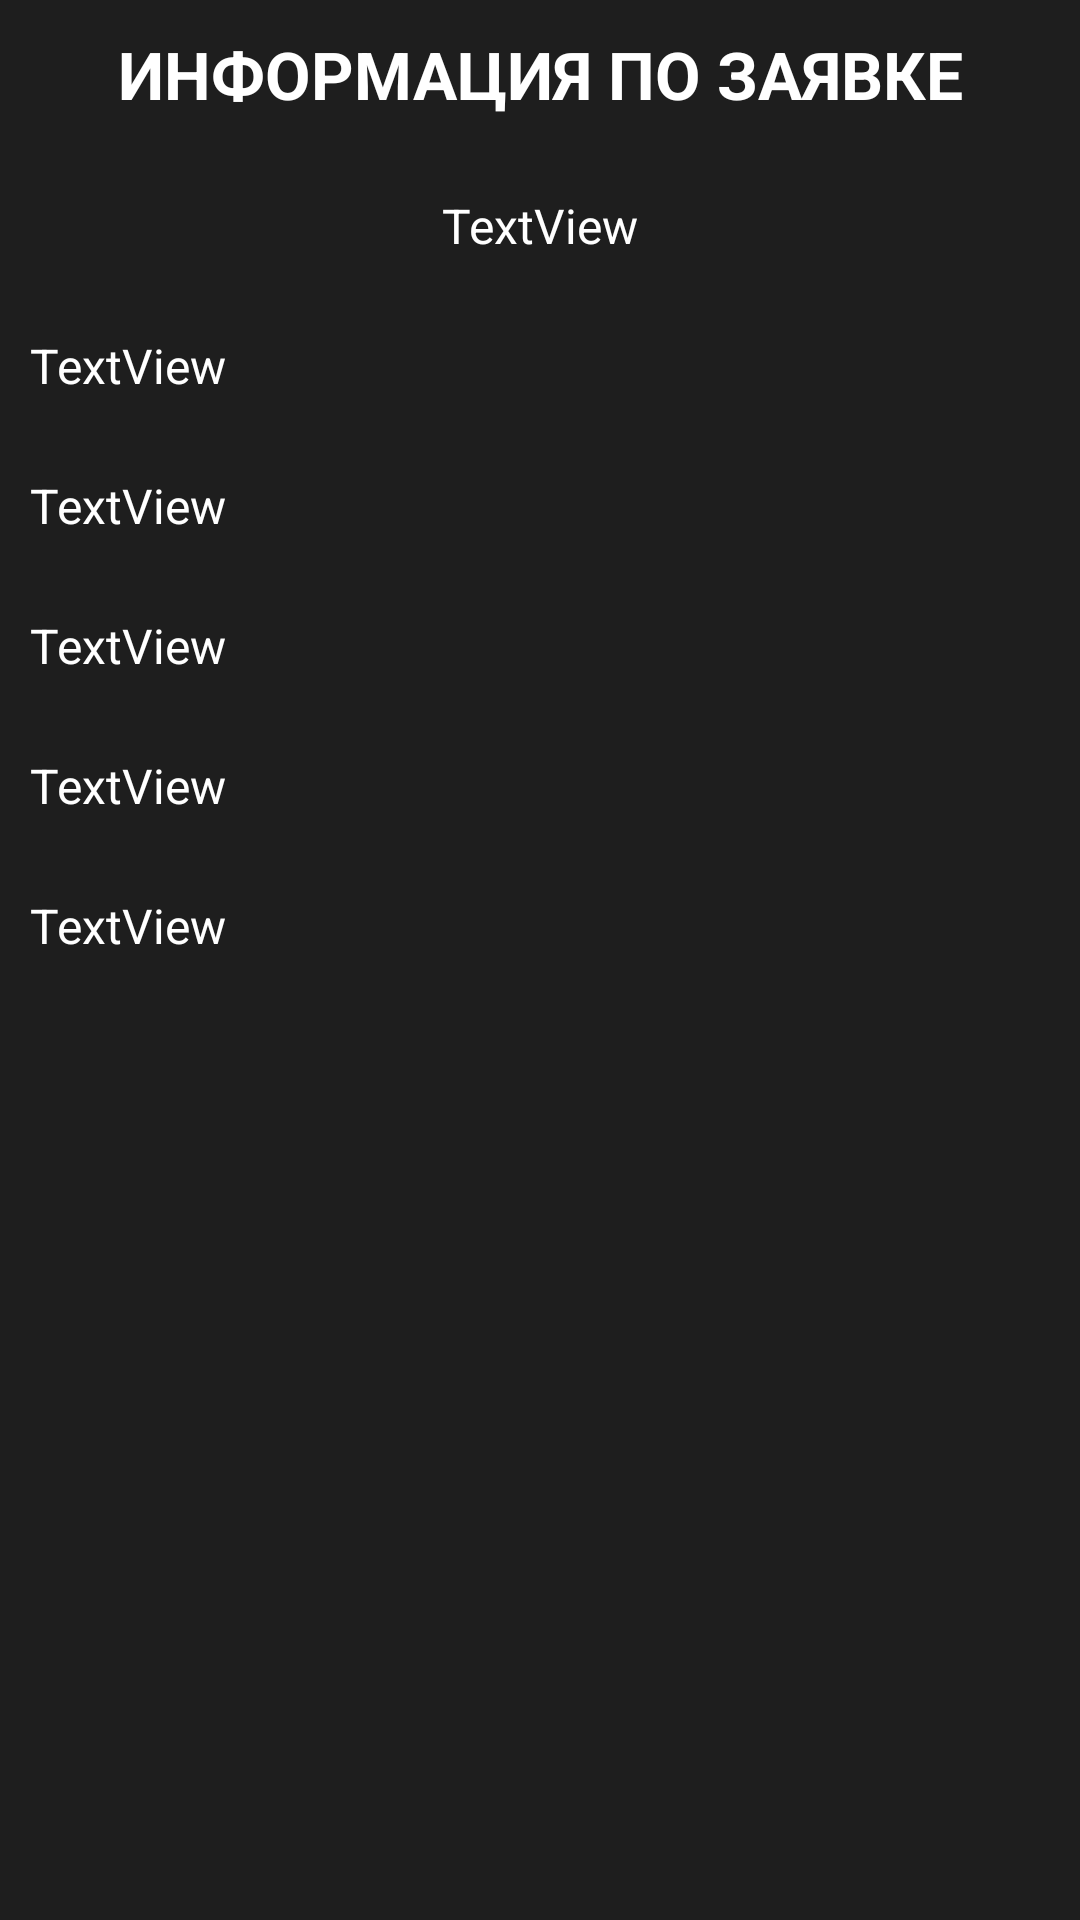

Layout XML and referenced resources for this Android screen:
<!-- AndroidManifest.xml: application theme Theme.GraduationProject -->
<!-- res/layout/activity_application_info.xml -->
<?xml version="1.0" encoding="utf-8"?>
<androidx.constraintlayout.widget.ConstraintLayout xmlns:android="http://schemas.android.com/apk/res/android"
    xmlns:app="http://schemas.android.com/apk/res-auto"
    xmlns:tools="http://schemas.android.com/tools"
    android:layout_width="match_parent"
    android:layout_height="match_parent"
    tools:context=".CommonWindows.ApplicationInfo">


    <TextView
        android:id="@+id/textTarget"
        android:layout_width="wrap_content"
        android:layout_height="wrap_content"
        android:layout_marginStart="10dp"
        android:layout_marginTop="25dp"
        android:text="TextView"
        android:textColor="@color/white"
        android:textSize="16dp"
        app:layout_constraintStart_toStartOf="parent"
        app:layout_constraintTop_toBottomOf="@+id/textClient" />

    <TextView
        android:id="@+id/textPlace"
        android:layout_width="wrap_content"
        android:layout_height="wrap_content"
        android:layout_marginStart="10dp"
        android:layout_marginTop="25dp"

        android:textColor="@color/white"
        android:textSize="16dp"
        android:text="TextView"
        app:layout_constraintStart_toStartOf="parent"
        app:layout_constraintTop_toBottomOf="@+id/textTarget" />

    <TextView
        android:id="@+id/textLvl"
        android:layout_width="wrap_content"
        android:layout_height="wrap_content"
        android:textSize="16dp"
        android:layout_marginStart="10dp"
        android:layout_marginTop="25dp"

        android:textColor="@color/white"
        android:text="TextView"
        app:layout_constraintStart_toStartOf="parent"
        app:layout_constraintTop_toBottomOf="@+id/textPlace" />

    <TextView
        android:id="@+id/textTime"
        android:layout_width="wrap_content"
        android:layout_height="wrap_content"
        android:textSize="16dp"
        android:layout_marginStart="10dp"
        android:layout_marginTop="25dp"
        android:textColor="@color/white"
        android:text="TextView"
        app:layout_constraintStart_toStartOf="parent"
        app:layout_constraintTop_toBottomOf="@+id/textLvl" />

    <TextView
        android:id="@+id/textDopInfo"
        android:layout_width="wrap_content"
        android:textSize="16dp"
        android:layout_height="wrap_content"
        android:layout_marginStart="10dp"
        android:layout_marginTop="25dp"

        android:textColor="@color/white"
        android:text="TextView"
        app:layout_constraintStart_toStartOf="parent"
        app:layout_constraintTop_toBottomOf="@+id/textTime" />

    <TextView
        android:id="@+id/textAppInfo"
        android:layout_width="wrap_content"
        android:layout_height="wrap_content"
        android:layout_marginTop="10dp"
        android:text="Информация по заявке"
        android:textColor="@color/white"
        android:textAllCaps="true"
        android:textSize="22dp"
        android:textStyle="bold"
        app:layout_constraintEnd_toEndOf="parent"
        app:layout_constraintStart_toStartOf="parent"
        app:layout_constraintTop_toTopOf="parent" />

    <TextView
        android:id="@+id/textClient"
        android:layout_width="wrap_content"
        android:layout_height="wrap_content"
        android:layout_marginTop="25dp"
        android:textSize="16dp"
        android:textColor="@color/white"
        android:text="TextView"
        app:layout_constraintEnd_toEndOf="parent"
        app:layout_constraintStart_toStartOf="parent"
        app:layout_constraintTop_toBottomOf="@+id/textAppInfo" />

</androidx.constraintlayout.widget.ConstraintLayout>
<!-- resources referenced by this layout -->
<resources>
  <color name="white">#FFFFFF</color>
  <style name="Theme.GraduationProject" parent="Theme.MaterialComponents.DayNight.DarkActionBar">
          
          <item name="colorPrimary">@color/button_background</item>
          <item name="colorPrimaryVariant">@color/button_background</item>
          
          <item name="android:statusBarColor">?attr/colorPrimaryVariant</item>
          
          <item name="android:windowBackground">@color/background_window</item>
  
      </style>
  <color name="button_background">#FADF0A</color>
  <color name="background_window">#1E1E1E</color>
</resources>
